Photos from the image-classification dataset "dataset" in the GitHub repository lizheng1997-71/LGC. Its 21 classes are: agricultural, airplane, baseball diamond, beach, buildings, chaparral, dense residential, forest, freeway, golf course, harbor, intersection, medium residential, mobile home park, overpass, parking lot, river, runway, sparse residential, storage tanks, tennis court.

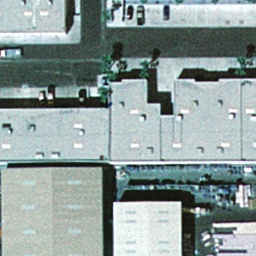
Label: buildings

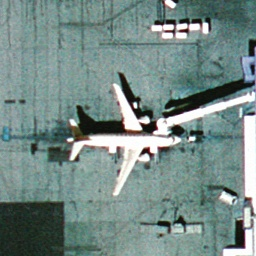
Label: airplane

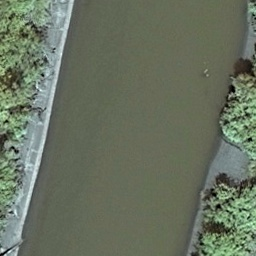
Label: river

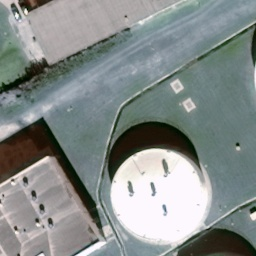
Label: storage tanks

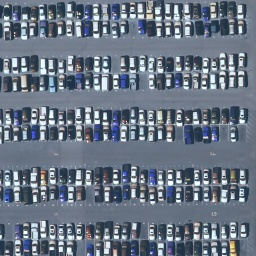
Label: parking lot

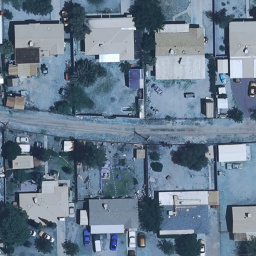
Label: medium residential
